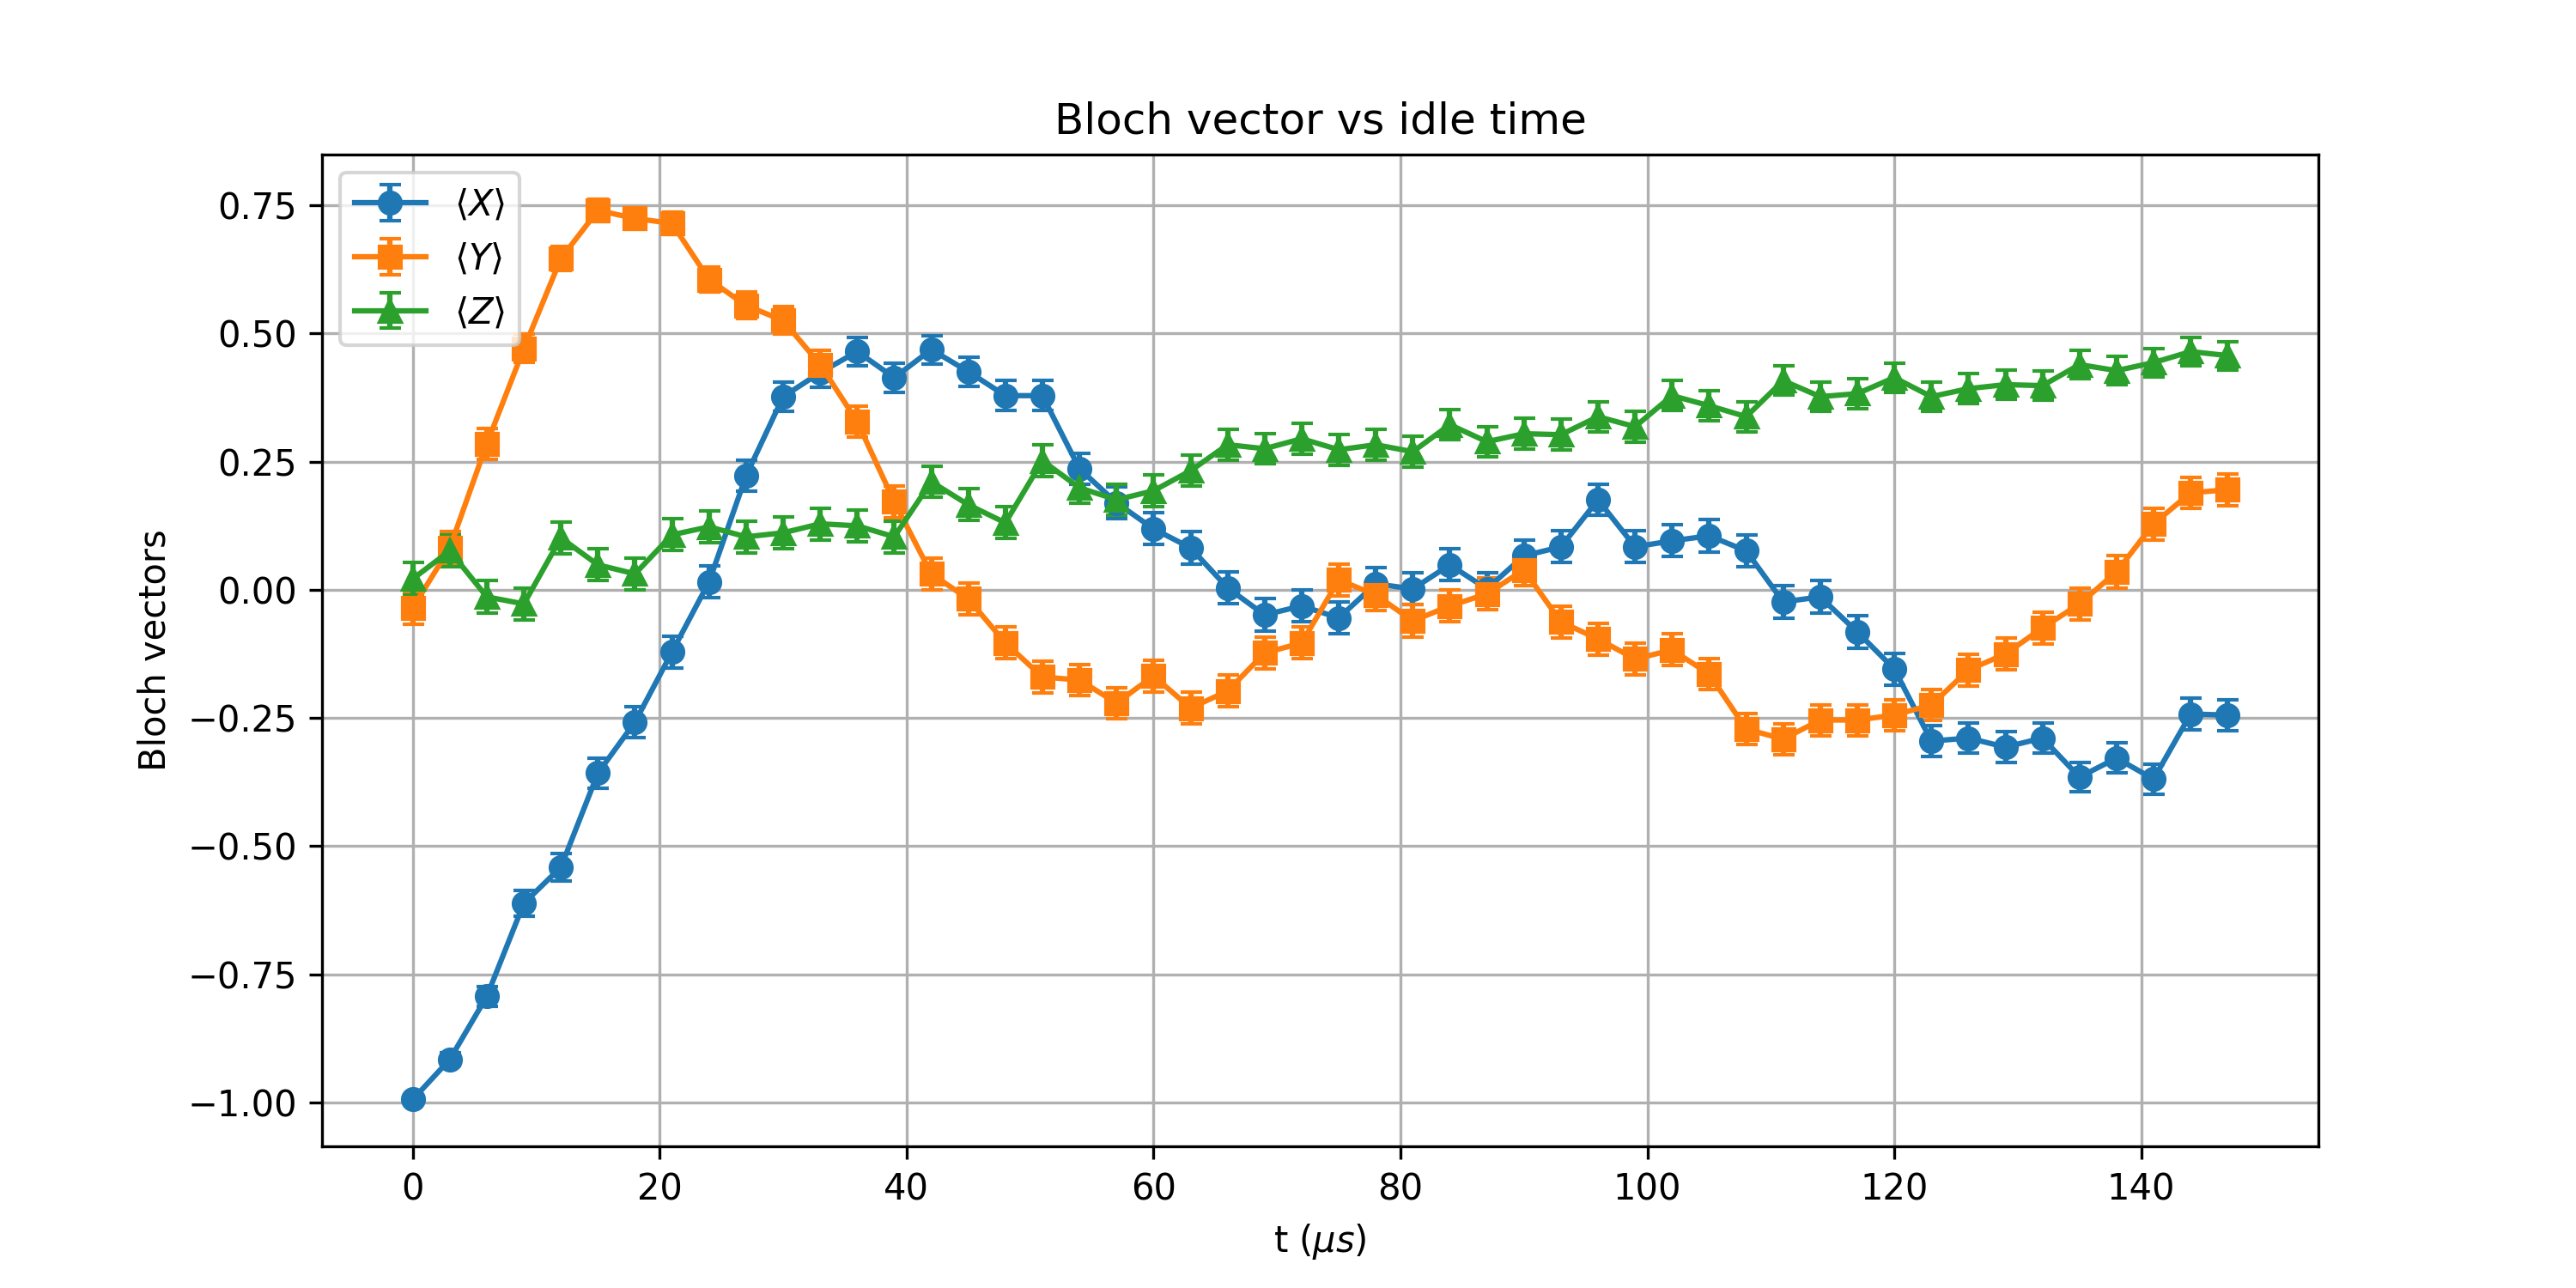

The data file committed next to this chart (first rows):
t_us, X_mean, Y_mean, Z_mean, X_std, Y_std, Z_std
0.0, -0.9941, -0.03516, 0.02148, 0.003378, 0.03123, 0.03124
3, -0.916, 0.08203, 0.07617, 0.01254, 0.03114, 0.03116
6, -0.793, 0.2852, -0.01367, 0.01904, 0.02995, 0.03125
9, -0.6113, 0.4707, -0.02734, 0.02473, 0.02757, 0.03124
12, -0.541, 0.6465, 0.1016, 0.02628, 0.02384, 0.03109
15, -0.3574, 0.7402, 0.04883, 0.02919, 0.02101, 0.03121
18, -0.2578, 0.7246, 0.03125, 0.03019, 0.02154, 0.03123
21.0, -0.1211, 0.7148, 0.1074, 0.03102, 0.02185, 0.03107
24, 0.01562, 0.6055, 0.123, 0.03125, 0.02487, 0.03101
27.0, 0.2227, 0.5547, 0.1035, 0.03047, 0.026, 0.03108
30, 0.377, 0.5254, 0.1113, 0.02894, 0.02659, 0.03106
33, 0.4238, 0.4395, 0.1289, 0.0283, 0.02807, 0.03099
36, 0.4648, 0.3281, 0.125, 0.02767, 0.02952, 0.031
39.0, 0.4141, 0.1719, 0.1035, 0.02845, 0.03078, 0.03108
42.0, 0.4688, 0.03125, 0.2109, 0.0276, 0.03123, 0.03055
45, 0.4258, -0.01758, 0.166, 0.02828, 0.03125, 0.03082
48, 0.3789, -0.1035, 0.1309, 0.02892, 0.03108, 0.03098
51, 0.3789, -0.1699, 0.252, 0.02892, 0.0308, 0.03024
54.0, 0.2363, -0.1758, 0.1992, 0.03036, 0.03076, 0.03062
57, 0.1699, -0.2207, 0.1758, 0.0308, 0.03048, 0.03076
60, 0.1191, -0.168, 0.1934, 0.03103, 0.03081, 0.03066
63.0, 0.08203, -0.2305, 0.2324, 0.03114, 0.03041, 0.03039
66, 0.003906, -0.1973, 0.2832, 0.03125, 0.03064, 0.02997
69.0, -0.04883, -0.123, 0.2754, 0.03121, 0.03101, 0.03004
72, -0.03125, -0.1035, 0.2949, 0.03123, 0.03108, 0.02986
75.0, -0.05469, 0.01953, 0.2734, 0.0312, 0.03124, 0.03006
78.0, 0.01172, -0.009766, 0.2832, 0.03125, 0.03125, 0.02997
81, 0.001953, -0.06055, 0.2695, 0.03125, 0.03119, 0.03009
84.0, 0.04883, -0.03125, 0.3223, 0.03121, 0.03123, 0.02958
87, 0.001953, -0.007812, 0.2891, 0.03125, 0.03125, 0.02992
90, 0.06641, 0.03906, 0.3047, 0.03118, 0.03123, 0.02976
93.0, 0.08398, -0.0625, 0.3027, 0.03114, 0.03119, 0.02978
96, 0.1758, -0.0957, 0.3379, 0.03076, 0.03111, 0.02941
99.0, 0.08398, -0.1348, 0.3184, 0.03114, 0.03096, 0.02962
102, 0.0957, -0.1172, 0.3789, 0.03111, 0.03103, 0.02892
105, 0.1055, -0.1641, 0.3594, 0.03108, 0.03083, 0.02916
108.0, 0.07617, -0.2715, 0.3379, 0.03116, 0.03008, 0.02941
111, -0.02344, -0.291, 0.4082, 0.03124, 0.0299, 0.02853
114, -0.01367, -0.2539, 0.377, 0.03125, 0.03023, 0.02894
117, -0.08203, -0.2539, 0.3828, 0.03114, 0.03023, 0.02887
120, -0.1543, -0.2441, 0.4141, 0.03088, 0.0303, 0.02845
123, -0.2949, -0.2246, 0.377, 0.02986, 0.03045, 0.02894
126.0, -0.2891, -0.1562, 0.3926, 0.02992, 0.03087, 0.02874
129.0, -0.3066, -0.125, 0.4004, 0.02974, 0.031, 0.02864
132, -0.2891, -0.07422, 0.3984, 0.02992, 0.03116, 0.02866
135, -0.3652, -0.02734, 0.4395, 0.02909, 0.03124, 0.02807
138.0, -0.3281, 0.03516, 0.4277, 0.02952, 0.03123, 0.02825
141, -0.3691, 0.1289, 0.4434, 0.02904, 0.03099, 0.02801
144, -0.2422, 0.1895, 0.4648, 0.03032, 0.03068, 0.02767
147.0, -0.2441, 0.1953, 0.457, 0.0303, 0.03065, 0.0278
